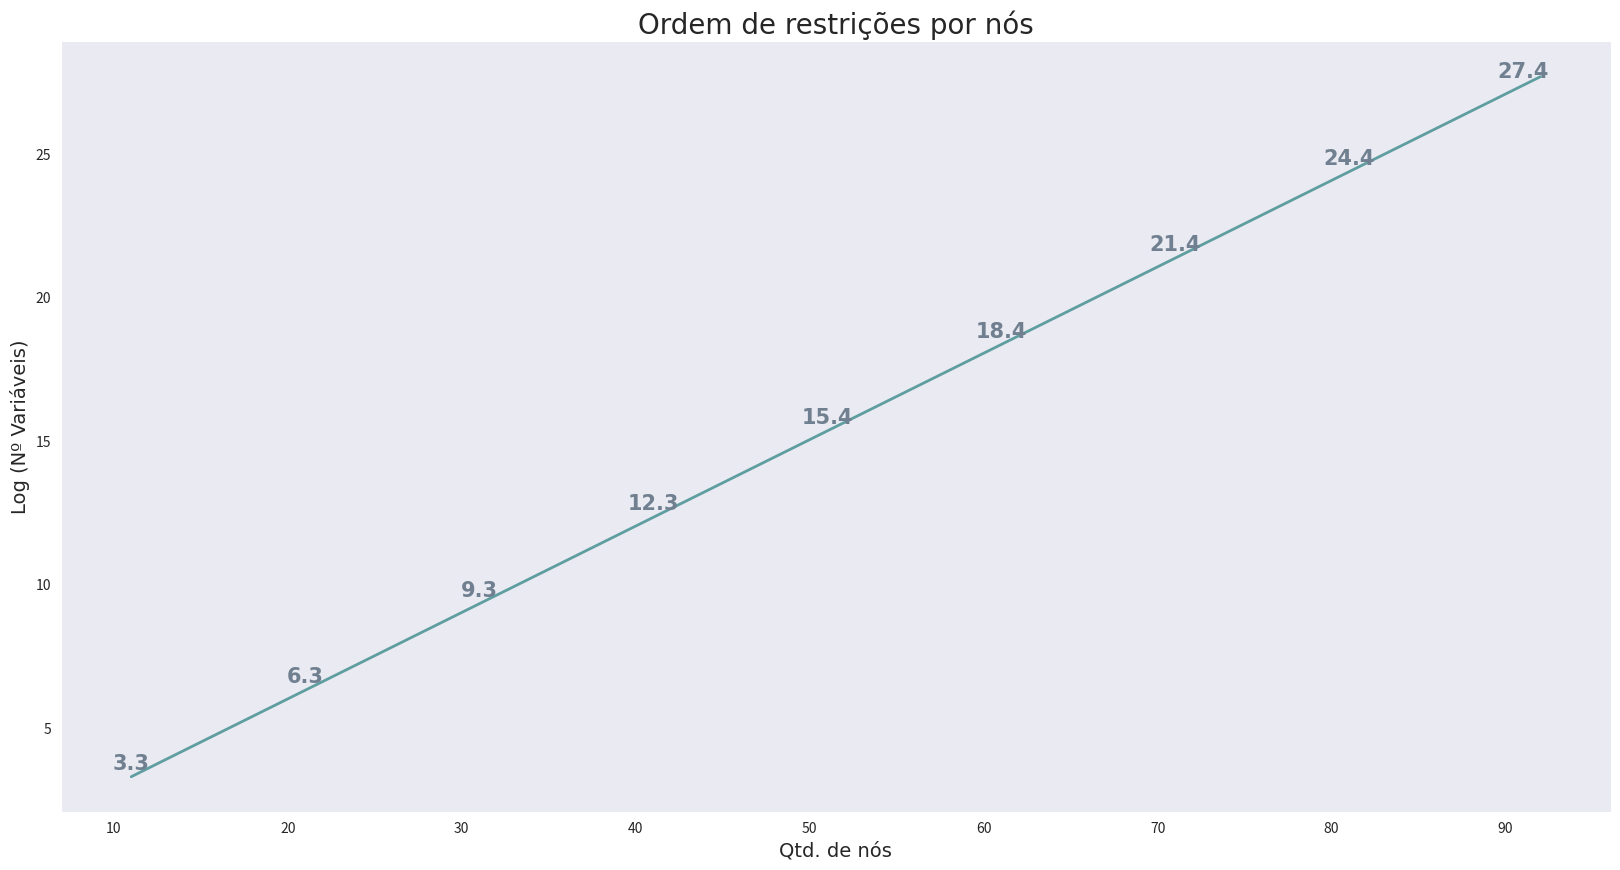

This figure's Python source:
# -*- coding: utf-8 -*-
"""
Created on Tue Sep 20 16:26:35 2022

@author: -
"""

import pandas as pd
import seaborn as sns
import matplotlib.pyplot as plt
import math

n = 92

resum_var = pd.DataFrame(data=range(3, n + 1)).rename(columns={0: "Nós"})

resum_var['Quantidade Variaveis'] = resum_var["Nós"].apply(lambda linha: math.pow(2, linha) - linha - 2)

resum_var = resum_var.query("`Nós` > 10").reset_index()
resum_var['log_n'] = resum_var['Quantidade Variaveis'].apply(lambda linha: math.log(linha, 10))


with sns.axes_style("dark"):
    fig, ax = plt.subplots()
    
    grafico = sns.lineplot(data=resum_var, x="Nós", y="log_n", ax=ax, linewidth=2, color='cadetblue')
    plt.title("Ordem de restrições por nós", fontdict={"size": 20, 'family': "arial"})
    plt.ylabel("Log (Nº Variáveis)", fontdict={"size": 14, "family": "arial"})
    plt.xlabel("Qtd. de nós", fontdict={"size": 14, "family": "arial"})

    scal_rot = list(ax.get_yticks())
    scal_rot = (scal_rot[1] - scal_rot[0])/20
    valid = 1
    alt = (int(len(list(ax.patches))/2)+1)
    
    sns.despine()
    
    i = 0
    for p in resum_var['log_n']:  ## Rótulos
        height = p
        if (height > 0 and i%10==0): 
            ax.text(resum_var['Nós'][i],
            height + scal_rot,
            round(height, 1),
            ha='center',
            color = 'slategray',
            fontdict={'fontsize': 15, 'family':'arial'},
            weight='bold')
        i += 1 
        
    fig.set_figheight(10, forward=True)
    fig.set_figwidth(20, forward=True)
    